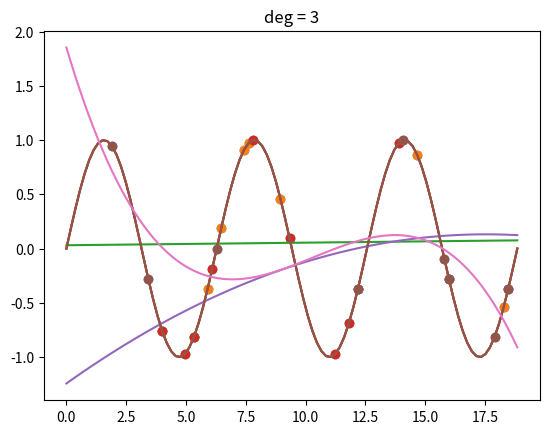

Recreate this plot in Python.
import numpy as np
import matplotlib.pyplot as plt

# make up some data and plot it
N = 100
X = np.linspace(0, 6*np.pi, N)
Y = np.sin(X)

plt.plot(X, Y)
plt.show()

def make_poly(X, deg):
    n = len(X)
    data = [np.ones(n)]
    for d in range(deg):
        data.append(X**(d+1))
    return np.vstack(data).T

def fit(X, Y):
    return np.linalg.solve(X.T.dot(X), X.T.dot(Y))

def fit_and_display(X, Y, sample, deg):
    N = len(X)
    train_idx = np.random.choice(N, sample)
    Xtrain = X[train_idx]
    Ytrain = Y[train_idx]
    plt.scatter(Xtrain, Ytrain)
    plt.show()

    # fit the polynomial
    Xtrain_poly = make_poly(Xtrain, deg)
    w = fit(Xtrain_poly, Ytrain)
    
    # display the polynomial
    X_poly = make_poly(X, deg)
    Y_hat = X_poly.dot(w)
    plt.plot(X, Y)
    plt.plot(X, Y_hat)
    plt.scatter(Xtrain, Ytrain)
    plt.title(f"deg = {deg}")
    plt.show()

for deg in range(1, 4):
    fit_and_display(X, Y, 10, deg)

def get_mse(Y, Y_hat):
    d = Y - Y_hat
    return d.dot(d).mean()
    
